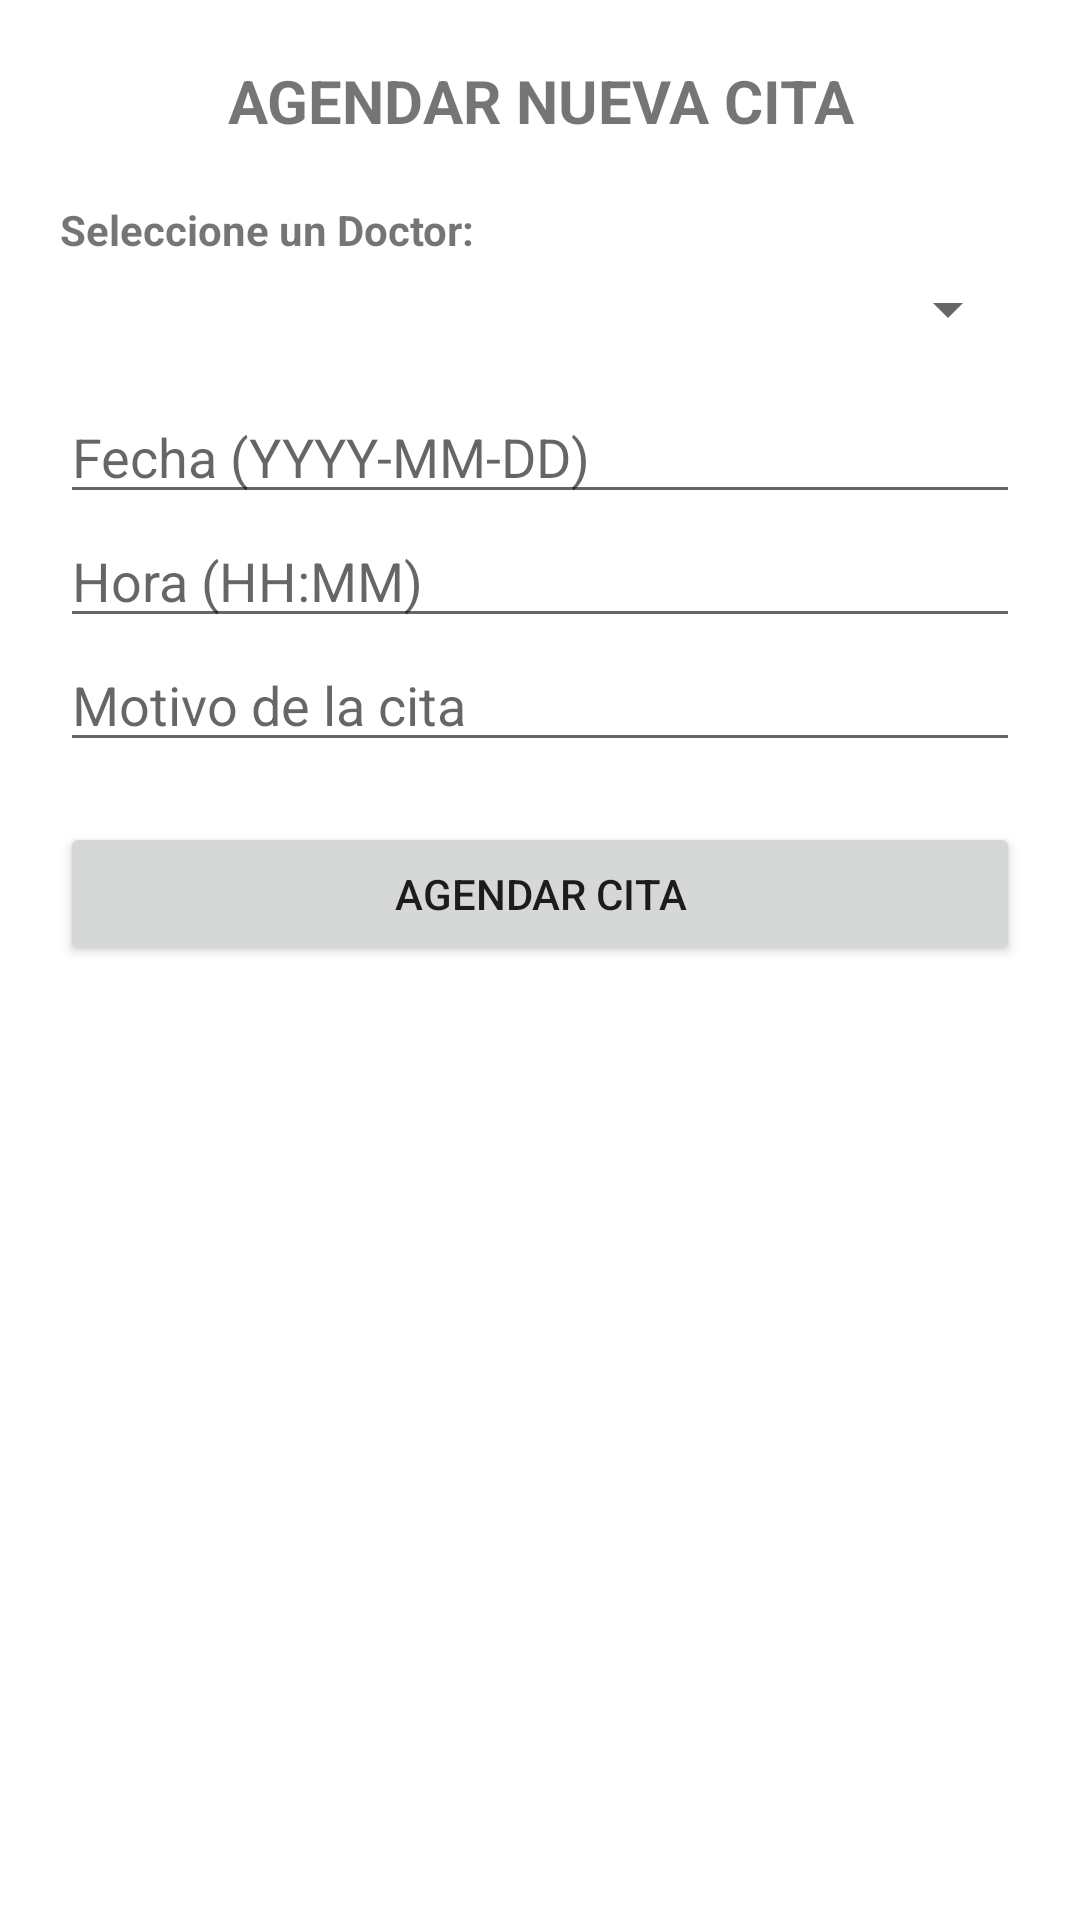

The Android layout XML behind this screen, and the referenced resources:
<!-- AndroidManifest.xml: application theme Theme.MediConnect -->
<!-- res/layout/fragment_appointment_create.xml -->
<?xml version="1.0" encoding="utf-8"?>
<LinearLayout xmlns:android="http://schemas.android.com/apk/res/android"
    android:layout_width="match_parent"
    android:layout_height="match_parent"
    android:orientation="vertical"
    android:padding="20dp">

    <TextView
        android:layout_width="match_parent"
        android:layout_height="wrap_content"
        android:text="AGENDAR NUEVA CITA"
        android:textSize="20sp"
        android:textStyle="bold"
        android:gravity="center"
        android:layout_marginBottom="20dp" />

    <TextView
        android:layout_width="match_parent"
        android:layout_height="wrap_content"
        android:text="Seleccione un Doctor:"
        android:textStyle="bold"
        android:layout_marginBottom="5dp" />

    <Spinner
        android:id="@+id/spinnerDoctor"
        android:layout_width="match_parent"
        android:layout_height="wrap_content"
        android:layout_marginBottom="15dp" />

    <EditText
        android:id="@+id/etApptDate"
        android:layout_width="match_parent"
        android:layout_height="wrap_content"
        android:hint="Fecha (YYYY-MM-DD)"
        android:inputType="date" />

    <EditText
        android:id="@+id/etApptTime"
        android:layout_width="match_parent"
        android:layout_height="wrap_content"
        android:hint="Hora (HH:MM)"
        android:inputType="time" />

    <EditText
        android:id="@+id/etApptMotivo"
        android:layout_width="match_parent"
        android:layout_height="wrap_content"
        android:hint="Motivo de la cita"
        android:inputType="textLongMessage" />

    <ProgressBar
        android:id="@+id/progressBar"
        android:layout_width="wrap_content"
        android:layout_height="wrap_content"
        android:layout_gravity="center"
        android:visibility="gone" />

    <Button
        android:id="@+id/btnSubmitAppt"
        android:layout_width="match_parent"
        android:layout_height="wrap_content"
        android:text="Agendar Cita"
        android:layout_marginTop="20dp" />

</LinearLayout>
<!-- resources referenced by this layout -->
<resources>
  <style name="Theme.MediConnect" parent="Theme.MaterialComponents.DayNight.NoActionBar">
          
          <item name="colorPrimary">@color/purple_500</item>
          <item name="colorPrimaryVariant">@color/purple_700</item>
          <item name="colorOnPrimary">@color/white</item>
          
          <item name="colorSecondary">@color/teal_200</item>
          <item name="colorSecondaryVariant">@color/teal_700</item>
          <item name="colorOnSecondary">@color/black</item>
          
          <item name="android:statusBarColor">?attr/colorPrimaryVariant</item>
      </style>
  <color name="purple_500">#FF6200EE</color>
  <color name="purple_700">#FF3700B3</color>
  <color name="white">#FFFFFFFF</color>
  <color name="teal_200">#FF03DAC5</color>
  <color name="teal_700">#FF018786</color>
  <color name="black">#FF000000</color>
</resources>
